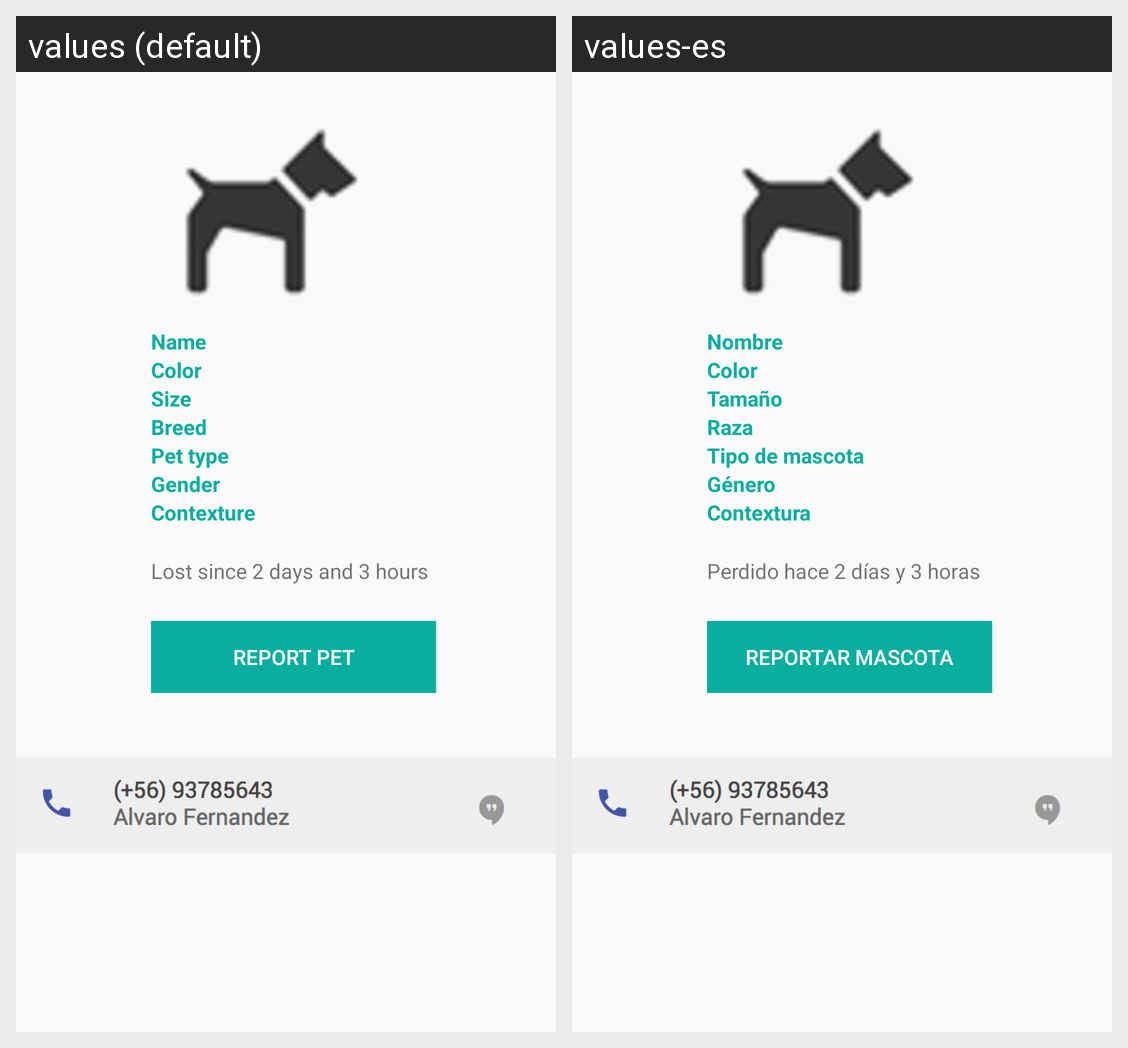

Strings drawn on this Android screen and how each of the app's shown locales translates them:
Android screen res/layout/pet_detail_layout.xml rendered under 2 locales, left to right: values (default), values-es. Device: Nexus 5 (rendered at 1080×1920; each locale shown at half size, 540×960, under a caption strip naming it); theme AppTheme.
Strings drawn on this screen, with the default value and each locale's value (text and hints the layout hard-codes, and strings that could not be matched under every locale, appear in the picture but are not listed):

text_view_name_pet
  values: Name
  values-es: Nombre

text_view_color
  values: Color
  values-es: Color

text_view_size
  values: Size
  values-es: Tamaño

text_view_breed
  values: Breed
  values-es: Raza

text_view_type
  values: Pet type
  values-es: Tipo de mascota

text_view_gender
  values: Gender
  values-es: Género

text_view_contexture
  values: Contexture
  values-es: Contextura

message_lost
  values: Lost since 2 days and 3 hours
  values-es: Perdido hace 2 días y 3 horas

report_pet_button
  values: REPORT PET
  values-es: REPORTAR MASCOTA
